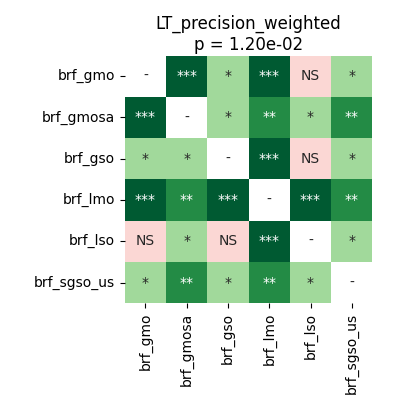

The file beside this chart, header and first rows:
	brf_gmo	brf_gmosa	brf_gso	brf_lmo	brf_lso	brf_sgso_us
brf_gmo	1.0	0.0002289	0.0387	0.0002289	0.5966	0.01964
brf_gmosa	0.0002289	1.0	0.03624	0.003281	0.01964	0.003597
brf_gso	0.0387	0.03624	1.0	0.0007629	0.4326	0.01964
brf_lmo	0.0002289	0.003281	0.0007629	1.0	0.0008011	0.003281
brf_lso	0.5966	0.01964	0.4326	0.0008011	1.0	0.03404
brf_sgso_us	0.01964	0.003597	0.01964	0.003281	0.03404	1.0
